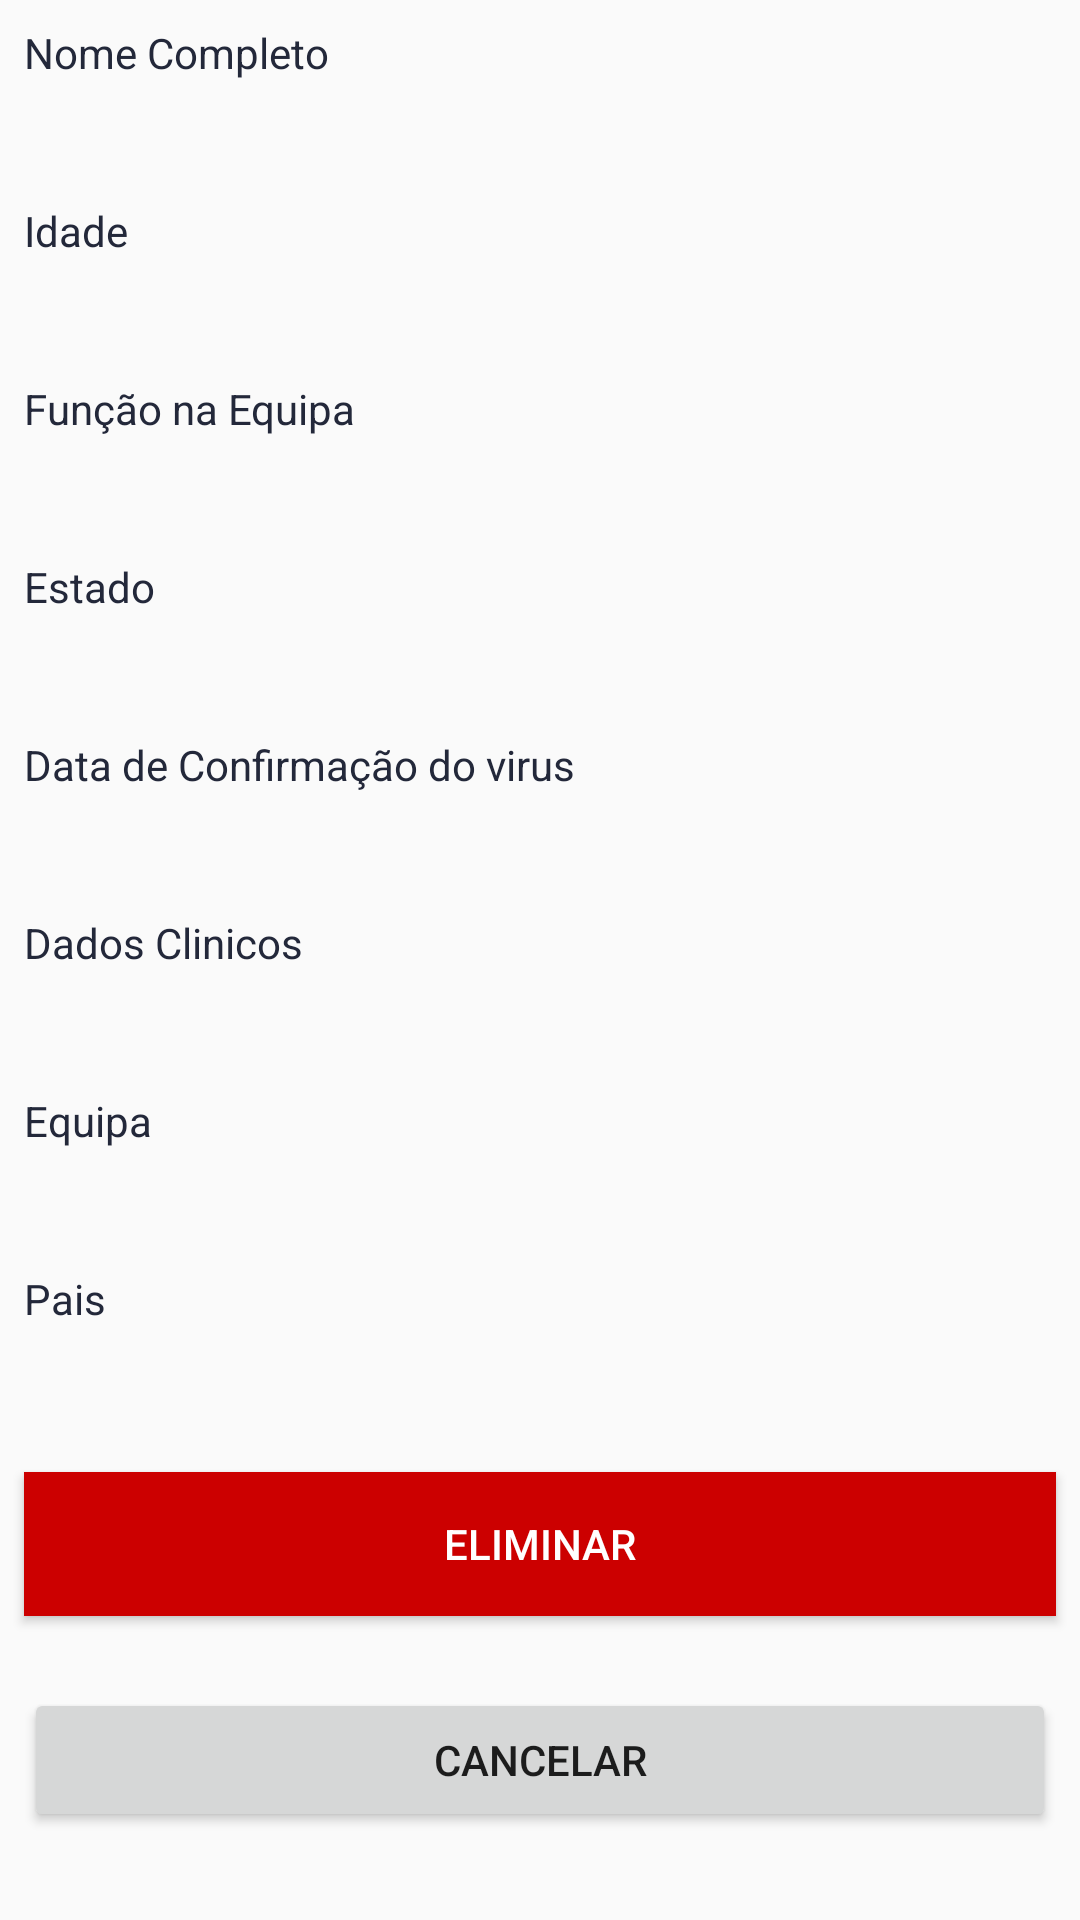

Reconstruct the res/layout file that produces this screen, plus the resources it refers to.
<!-- AndroidManifest.xml: application theme AppTheme -->
<!-- res/layout/fragment_eliminar_atleta.xml -->
<?xml version="1.0" encoding="utf-8"?>
<ScrollView xmlns:android="http://schemas.android.com/apk/res/android"
    xmlns:tools="http://schemas.android.com/tools"
    android:layout_width="match_parent"
    android:layout_height="match_parent"
    android:layout_marginTop="55dp">

    <LinearLayout
        android:layout_width="match_parent"
        android:layout_height="wrap_content"
        android:orientation="vertical">

    

    <TextView
        android:id="@+id/textView1"
        android:layout_width="match_parent"
        android:layout_height="wrap_content"
        android:layout_marginLeft="8dp"
        android:layout_marginTop="8dp"
        android:text="@string/nome_completo"
        android:textColor="@color/darkblue"
        android:layout_marginStart="8dp" />

    <TextView
        android:id="@+id/textViewNomeAtleta"
        android:layout_width="match_parent"
        android:layout_height="wrap_content"
        android:textColor="@color/darkblue"
        android:layout_marginLeft="8dp"
        android:layout_marginTop="8dp"
        android:textAppearance="@style/TextAppearance.AppCompat.Medium"
        android:layout_marginStart="8dp" />

    <TextView
        android:id="@+id/textViewequipa"
        android:layout_width="match_parent"
        android:layout_height="wrap_content"
        android:layout_marginLeft="8dp"
        android:layout_marginTop="8dp"
        android:text="@string/idade"
        android:textColor="@color/darkblue"
        android:layout_marginStart="8dp" />

    <TextView
        android:id="@+id/textViewIdade"
        android:layout_width="match_parent"
        android:layout_height="wrap_content"
        android:textColor="@color/darkblue"
        android:layout_marginLeft="8dp"
        android:layout_marginTop="8dp"
        android:textAppearance="@style/TextAppearance.AppCompat.Medium"
        android:layout_marginStart="8dp" />
    <TextView
        android:id="@+id/textView10"
        android:layout_width="match_parent"
        android:layout_height="wrap_content"
        android:layout_marginLeft="8dp"
        android:layout_marginTop="8dp"
        android:text="@string/fun_o_na_equipa"
        android:textColor="@color/darkblue"
        android:layout_marginStart="8dp" />

    <TextView
        android:id="@+id/textViewFuncao"
        android:layout_width="match_parent"
        android:layout_height="wrap_content"
        android:textColor="@color/darkblue"
        android:layout_marginLeft="8dp"
        android:layout_marginTop="8dp"
        android:textAppearance="@style/TextAppearance.AppCompat.Medium"
        android:layout_marginStart="8dp" />

    <TextView
        android:id="@+id/textView5"
        android:layout_width="match_parent"
        android:layout_height="wrap_content"
        android:layout_marginLeft="8dp"
        android:layout_marginTop="8dp"
        android:text="Estado"
        android:textColor="@color/darkblue"
        android:layout_marginStart="8dp" />

    <TextView
        android:id="@+id/textViewEstado"
        android:layout_width="match_parent"
        android:layout_height="wrap_content"
        android:textColor="@color/darkblue"
        android:layout_marginLeft="8dp"
        android:layout_marginTop="8dp"
        android:textAppearance="@style/TextAppearance.AppCompat.Medium"
        android:layout_marginStart="8dp" />
    <TextView
        android:id="@+id/textView3"
        android:layout_width="match_parent"
        android:layout_height="wrap_content"
        android:layout_marginLeft="8dp"
        android:layout_marginTop="8dp"
        android:text="@string/data_de_confirma_o_do_virus"
        android:textColor="@color/darkblue"
        android:layout_marginStart="8dp" />

    <TextView
        android:id="@+id/textViewDataConfirmacao"
        android:layout_width="match_parent"
        android:layout_height="wrap_content"
        android:textColor="@color/darkblue"
        android:layout_marginLeft="8dp"
        android:layout_marginTop="8dp"
        android:textAppearance="@style/TextAppearance.AppCompat.Medium"
        android:layout_marginStart="8dp" />

    <TextView
        android:id="@+id/textView4"
        android:layout_width="match_parent"
        android:layout_height="wrap_content"
        android:layout_marginLeft="8dp"
        android:layout_marginTop="8dp"
        android:text="@string/dados_clinicos"
        android:textColor="@color/darkblue"
        android:layout_marginStart="8dp" />

    <TextView
        android:id="@+id/textViewDados"
        android:layout_width="match_parent"
        android:layout_height="wrap_content"
        android:textColor="@color/darkblue"
        android:layout_marginLeft="8dp"
        android:layout_marginTop="8dp"
        android:textAppearance="@style/TextAppearance.AppCompat.Medium"
        android:layout_marginStart="8dp" />


    <TextView
        android:id="@+id/textView8"
        android:layout_width="match_parent"
        android:layout_height="wrap_content"
        android:layout_marginLeft="8dp"
        android:layout_marginTop="8dp"
        android:text="@string/equipa"
        android:textColor="@color/darkblue"
        android:layout_marginStart="8dp" />

    <TextView
        android:id="@+id/textViewEquipa"
        android:layout_width="match_parent"
        android:layout_height="wrap_content"
        android:textColor="@color/darkblue"
        android:layout_marginLeft="8dp"
        android:layout_marginTop="8dp"
        android:textAppearance="@style/TextAppearance.AppCompat.Medium"
        android:layout_marginStart="8dp" />

    <TextView
        android:id="@+id/textView9"
        android:layout_width="match_parent"
        android:layout_height="wrap_content"
        android:layout_marginLeft="8dp"
        android:layout_marginTop="8dp"
        android:text="@string/pais"
        android:textColor="@color/darkblue"
        android:layout_marginStart="8dp" />

    <TextView
        android:id="@+id/textViewPais2"
        android:layout_width="match_parent"
        android:layout_height="wrap_content"
        android:textColor="@color/darkblue"
        android:layout_marginLeft="8dp"
        android:layout_marginTop="8dp"
        android:textAppearance="@style/TextAppearance.AppCompat.Medium"
        android:layout_marginStart="8dp" />

    <Button
        android:id="@+id/buttonEliminar"
        android:layout_width="match_parent"
        android:layout_height="wrap_content"
        android:layout_marginLeft="8dp"
        android:layout_marginTop="16dp"
        android:layout_marginRight="8dp"
        android:layout_marginBottom="8dp"
        android:background="@android:color/holo_red_dark"
        android:text="@string/eliminar"
        android:textColor="@android:color/white" />

    <Button
        android:id="@+id/buttonCancelar"
        android:layout_width="match_parent"
        android:layout_height="wrap_content"
        android:layout_marginLeft="8dp"
        android:layout_marginTop="16dp"
        android:layout_marginRight="8dp"
        android:layout_marginBottom="8dp"
        android:text="@string/cancelar" />

</LinearLayout>
</ScrollView>
<!-- resources referenced by this layout -->
<resources>
  <color name="darkblue">#23283a</color>
  <string name="cancelar">Cancelar</string>
  <string name="dados_clinicos">Dados Clinicos</string>
  <string name="data_de_confirma_o_do_virus">Data de Confirmação do virus</string>
  <string name="eliminar">Eliminar</string>
  <string name="equipa">Equipa</string>
  <string name="fun_o_na_equipa">Função na Equipa</string>
  <string name="idade">Idade</string>
  <string name="nome_completo">Nome Completo</string>
  <string name="pais">Pais</string>
  <style name="AppTheme" parent="Theme.AppCompat.Light.DarkActionBar">
          
          <item name="colorPrimary">#01A0E1</item>
          <item name="colorPrimaryDark">#23283a</item>
          <item name="colorAccent">#23283a</item>
      </style>
</resources>
